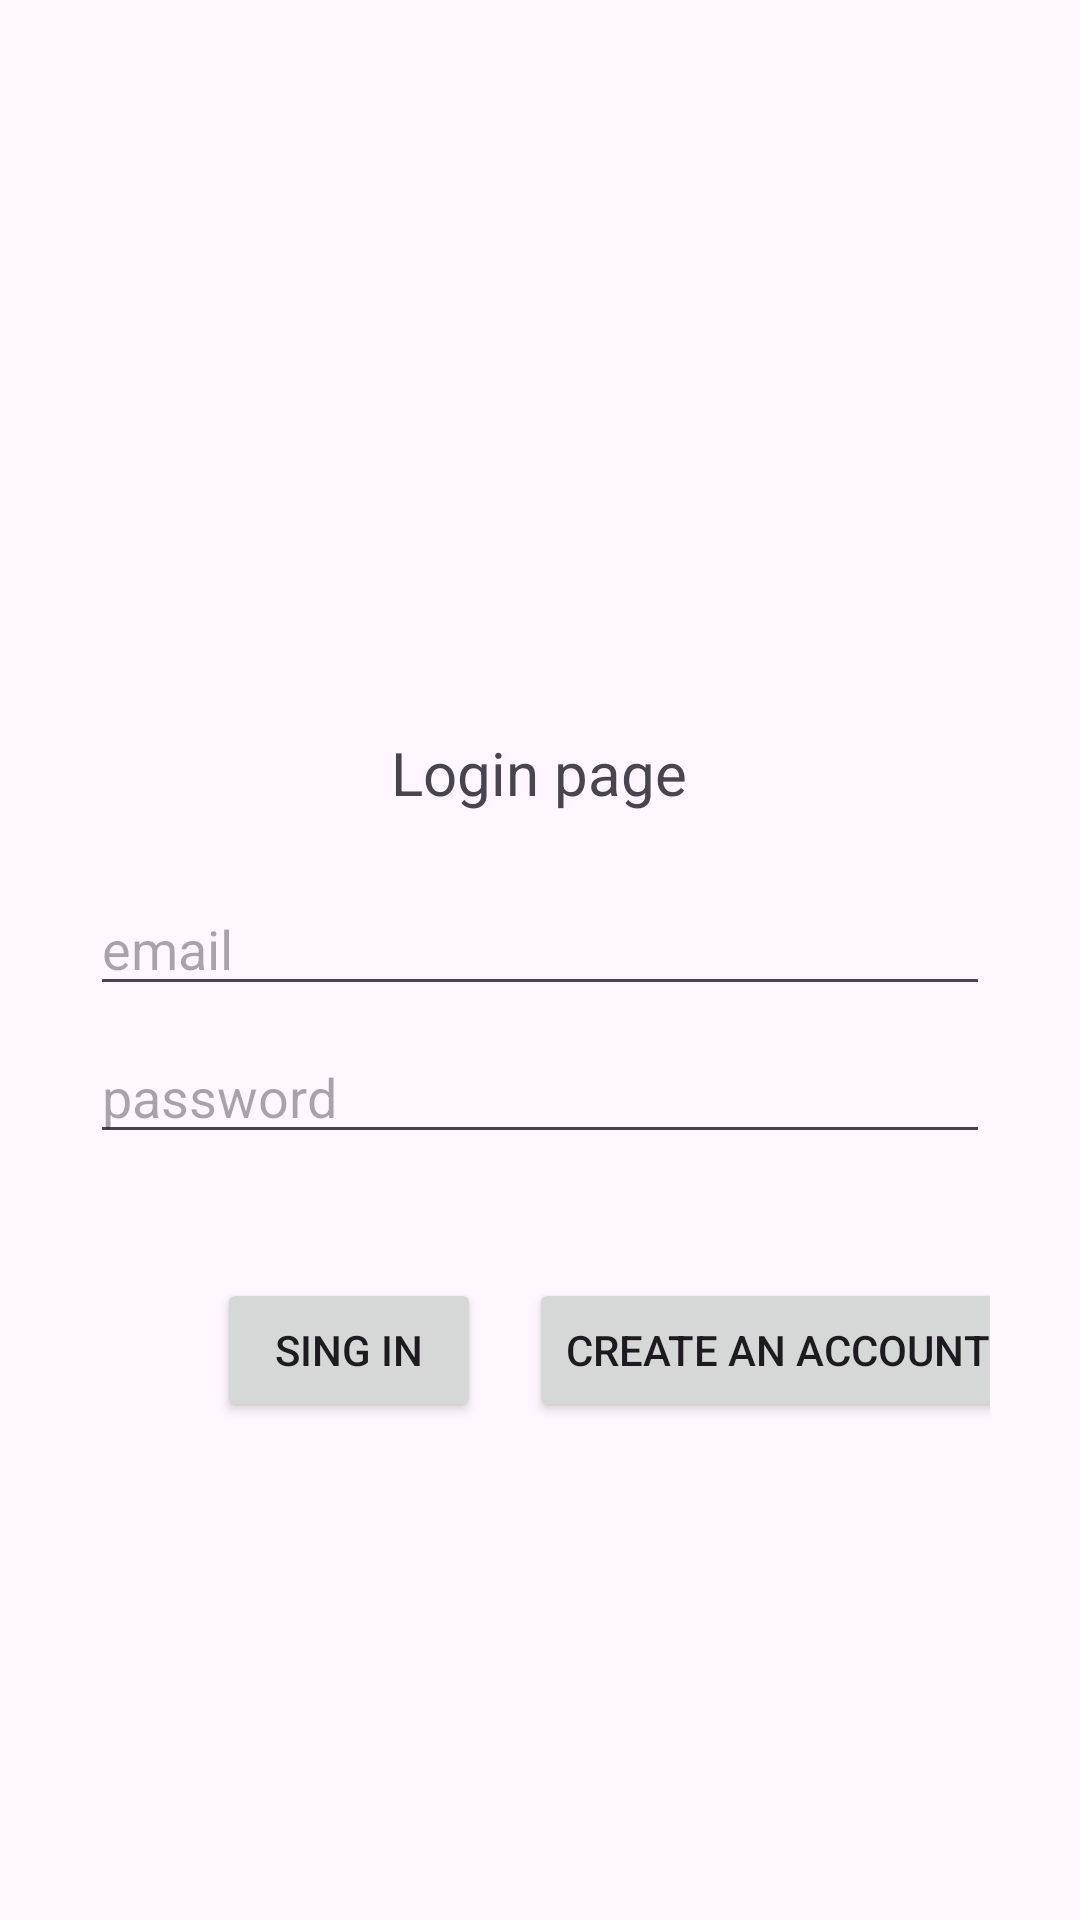

The Android layout XML behind this screen, and the referenced resources:
<!-- AndroidManifest.xml: application theme Theme.UniProject -->
<!-- res/layout/activity_login.xml -->
<?xml version="1.0" encoding="utf-8"?>
<androidx.constraintlayout.widget.ConstraintLayout xmlns:android="http://schemas.android.com/apk/res/android"
    xmlns:app="http://schemas.android.com/apk/res-auto"
    xmlns:tools="http://schemas.android.com/tools"
    android:id="@+id/container"
    android:layout_width="match_parent"
    android:layout_height="match_parent"
    android:paddingLeft="30dp"
    android:paddingTop="60dp"
    android:paddingRight="30dp"
    tools:context=".login">


    <TextView
        android:id="@+id/textView2"
        android:layout_width="200dp"
        android:layout_height="50dp"
        android:layout_marginTop="184dp"
        android:text="Login page"
        android:textAlignment="center"
        android:textSize="20dp"
        android:textFontWeight="@android:integer/config_longAnimTime"
        app:layout_constraintEnd_toEndOf="parent"
        app:layout_constraintHorizontal_bias="0.496"
        app:layout_constraintStart_toStartOf="parent"
        app:layout_constraintTop_toTopOf="parent" />

    <EditText
        android:id="@+id/email"
        android:layout_width="0dp"
        android:layout_height="wrap_content"
        android:hint="email"
        android:inputType="textEmailAddress"
        android:selectAllOnFocus="true"
        app:layout_constraintEnd_toEndOf="parent"
        app:layout_constraintStart_toStartOf="parent"
        app:layout_constraintTop_toBottomOf="@+id/textView2" />

    <EditText
        android:id="@+id/password"
        android:layout_width="0dp"
        android:layout_height="wrap_content"
        android:layout_marginTop="8dp"
        android:hint="password"
        android:imeActionLabel="password"
        android:imeOptions="actionDone"
        android:inputType="textPassword"
        android:selectAllOnFocus="true"
        app:layout_constraintEnd_toEndOf="parent"
        app:layout_constraintStart_toStartOf="parent"
        app:layout_constraintTop_toBottomOf="@+id/email" />

    <Button
        android:id="@+id/signinButton"
        android:layout_width="wrap_content"
        android:layout_height="wrap_content"
        android:layout_gravity="start"
        android:layout_marginTop="16dp"
        android:layout_marginBottom="64dp"
        android:enabled="true"
        android:text="sing in"
        app:layout_constraintBottom_toBottomOf="parent"
        app:layout_constraintEnd_toEndOf="parent"
        app:layout_constraintHorizontal_bias="0.199"
        app:layout_constraintStart_toStartOf="parent"
        app:layout_constraintTop_toBottomOf="@+id/password"
        app:layout_constraintVertical_bias="0.199" />

    <Button
        android:id="@+id/registerNavButton"
        android:layout_width="wrap_content"
        android:layout_height="wrap_content"
        android:layout_marginStart="16dp"
        android:text="Create an Account"
        app:layout_constraintStart_toEndOf="@id/signinButton"
        app:layout_constraintTop_toTopOf="@id/signinButton" />


</androidx.constraintlayout.widget.ConstraintLayout>
<!-- resources referenced by this layout -->
<resources>
  <style name="Theme.UniProject" parent="Base.Theme.UniProject" />
  <style name="Base.Theme.UniProject" parent="Theme.Material3.DayNight.NoActionBar">
          
          
      </style>
</resources>
